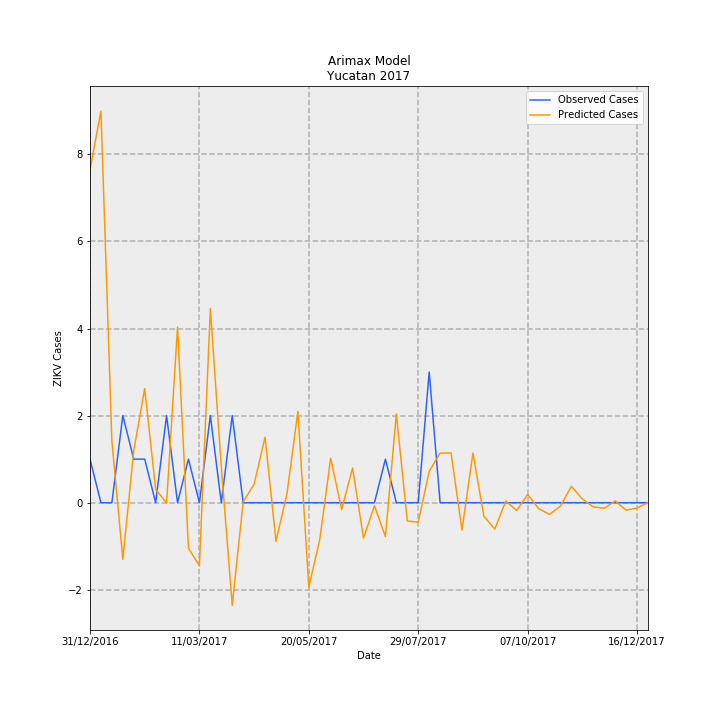

Values plotted in this chart, from the file beside it:
Date, predictions_incidence, observed_incidence, Predicted Cases, Observed Cases, error
31/12/2016, 0.3644, 0.04768, 7.643, 1, -6.643
07/01/2017, 0.4288, 0.0, 8.992, 0.0, -8.992
14/01/2017, 0.06757, 0.0, 1.417, 0.0, -1.417
21/01/2017, -0.06197, 0.09537, -1.3, 2, 3.3
28/01/2017, 0.05694, 0.04768, 1.194, 1, -0.1942
04/02/2017, 0.125, 0.04768, 2.62, 1, -1.62
11/02/2017, 0.01485, 0.0, 0.3114, 0.0, -0.3114
18/02/2017, -0.0003856, 0.09537, -0.008086, 2, 2.008
25/02/2017, 0.1925, 0.0, 4.036, 0.0, -4.036
04/03/2017, -0.04995, 0.04768, -1.048, 1, 2.048
11/03/2017, -0.069, 0.0, -1.447, 0.0, 1.447
18/03/2017, 0.2126, 0.09537, 4.459, 2, -2.459
25/03/2017, 0.03943, 0.0, 0.8269, 0.0, -0.8269
01/04/2017, -0.1123, 0.09537, -2.356, 2, 4.356
08/04/2017, 0.0008712, 0.0, 0.01827, 0.0, -0.01827
15/04/2017, 0.02025, 0.0, 0.4246, 0.0, -0.4246
22/04/2017, 0.07184, 0.0, 1.507, 0.0, -1.507
29/04/2017, -0.04234, 0.0, -0.8879, 0.0, 0.8879
06/05/2017, 0.009603, 0.0, 0.2014, 0.0, -0.2014
13/05/2017, 0.1, 0.0, 2.098, 0.0, -2.098
20/05/2017, -0.09258, 0.0, -1.942, 0.0, 1.942
27/05/2017, -0.04022, 0.0, -0.8434, 0.0, 0.8434
03/06/2017, 0.04861, 0.0, 1.019, 0.0, -1.019
10/06/2017, -0.00746, 0.0, -0.1564, 0.0, 0.1564
17/06/2017, 0.03792, 0.0, 0.7952, 0.0, -0.7952
24/06/2017, -0.03876, 0.0, -0.8128, 0.0, 0.8128
01/07/2017, -0.003333, 0.0, -0.06989, 0.0, 0.06989
08/07/2017, -0.03718, 0.04768, -0.7797, 1, 1.78
15/07/2017, 0.09712, 0.0, 2.037, 0.0, -2.037
22/07/2017, -0.02003, 0.0, -0.42, 0.0, 0.42
29/07/2017, -0.02134, 0.0, -0.4476, 0.0, 0.4476
05/08/2017, 0.03424, 0.143, 0.718, 3.0, 2.282
12/08/2017, 0.05428, 0.0, 1.138, 0.0, -1.138
19/08/2017, 0.05451, 0.0, 1.143, 0.0, -1.143
26/08/2017, -0.03006, 0.0, -0.6303, 0.0, 0.6303
02/09/2017, 0.05442, 0.0, 1.141, 0.0, -1.141
09/09/2017, -0.01494, 0.0, -0.3133, 0.0, 0.3133
16/09/2017, -0.02888, 0.0, -0.6057, 0.0, 0.6057
23/09/2017, 0.00177, 0.0, 0.03711, 0.0, -0.03711
30/09/2017, -0.008522, 0.0, -0.1787, 0.0, 0.1787
07/10/2017, 0.009068, 0.0, 0.1902, 0.0, -0.1902
14/10/2017, -0.006452, 0.0, -0.1353, 0.0, 0.1353
21/10/2017, -0.01286, 0.0, -0.2697, 0.0, 0.2697
28/10/2017, -0.003662, 0.0, -0.07681, 0.0, 0.07681
04/11/2017, 0.01792, 0.0, 0.3759, 0.0, -0.3759
11/11/2017, 0.004034, 0.0, 0.0846, 0.0, -0.0846
18/11/2017, -0.004599, 0.0, -0.09644, 0.0, 0.09644
25/11/2017, -0.006068, 0.0, -0.1273, 0.0, 0.1273
02/12/2017, 0.00196, 0.0, 0.0411, 0.0, -0.0411
09/12/2017, -0.008203, 0.0, -0.172, 0.0, 0.172
16/12/2017, -0.005883, 0.0, -0.1234, 0.0, 0.1234
23/12/2017, 1.4150265067881657e-05, 0.0, 0.0002968, 0.0, -0.0002968
